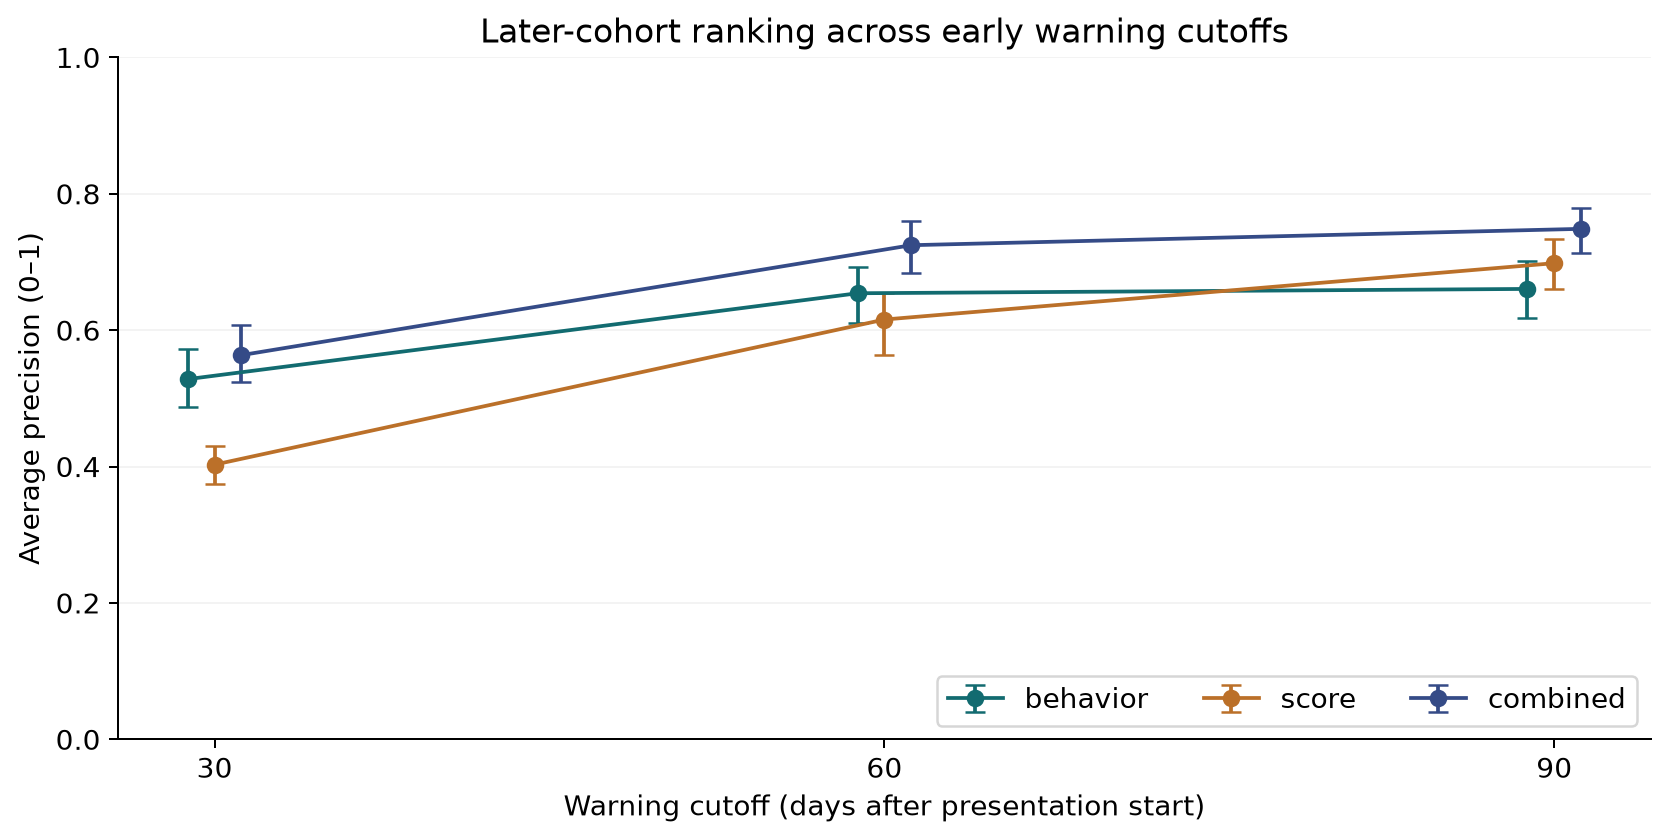

Values plotted in this chart, from the file beside it:
cutoff, model, n, ap, lo, hi
30, behavior, 1567, 0.5283, 0.4874, 0.5732
30, score, 1567, 0.4029, 0.3741, 0.4301
30, combined, 1567, 0.5635, 0.5238, 0.6081
60, behavior, 1496, 0.6543, 0.6104, 0.6924
60, score, 1496, 0.6157, 0.5641, 0.6552
60, combined, 1496, 0.7247, 0.6838, 0.7602
90, behavior, 1437, 0.6606, 0.6183, 0.7019
90, score, 1437, 0.6984, 0.6611, 0.7345
90, combined, 1437, 0.7487, 0.7135, 0.7794
